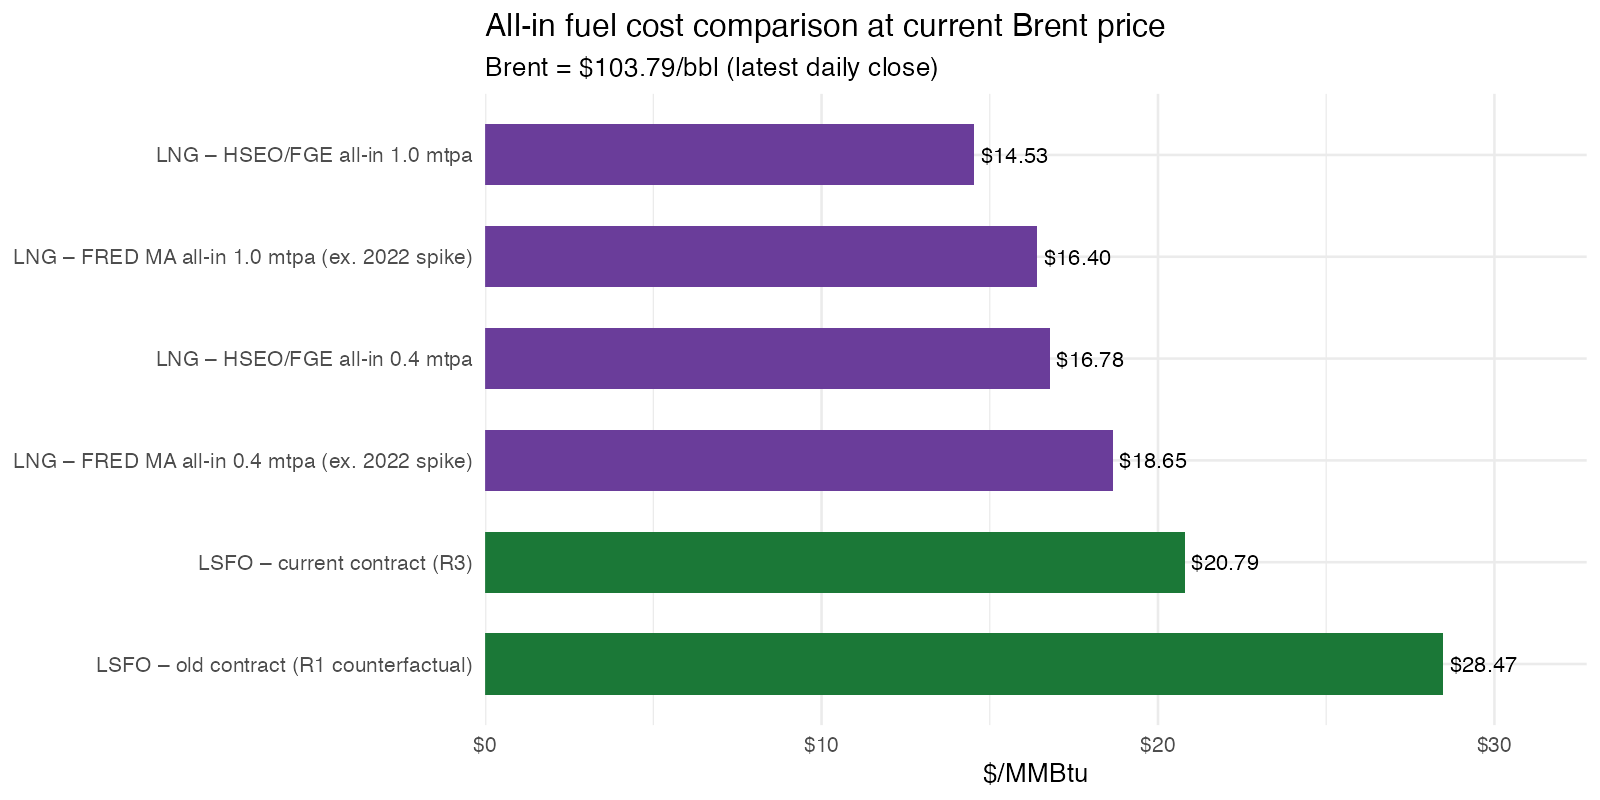

The table this chart was drawn from, first rows:
scenario, brent_bbl, price_mmbtu
LSFO – current contract (R3), 103.8, 20.79
LSFO – old contract (R1 counterfactual), 103.8, 28.47
LNG – HSEO/FGE all-in 0.4 mtpa, 103.8, 16.78
LNG – HSEO/FGE all-in 1.0 mtpa, 103.8, 14.53
LNG – FRED MA all-in 0.4 mtpa (ex. 2022 …, 103.8, 18.65
LNG – FRED MA all-in 1.0 mtpa (ex. 2022 …, 103.8, 16.4
